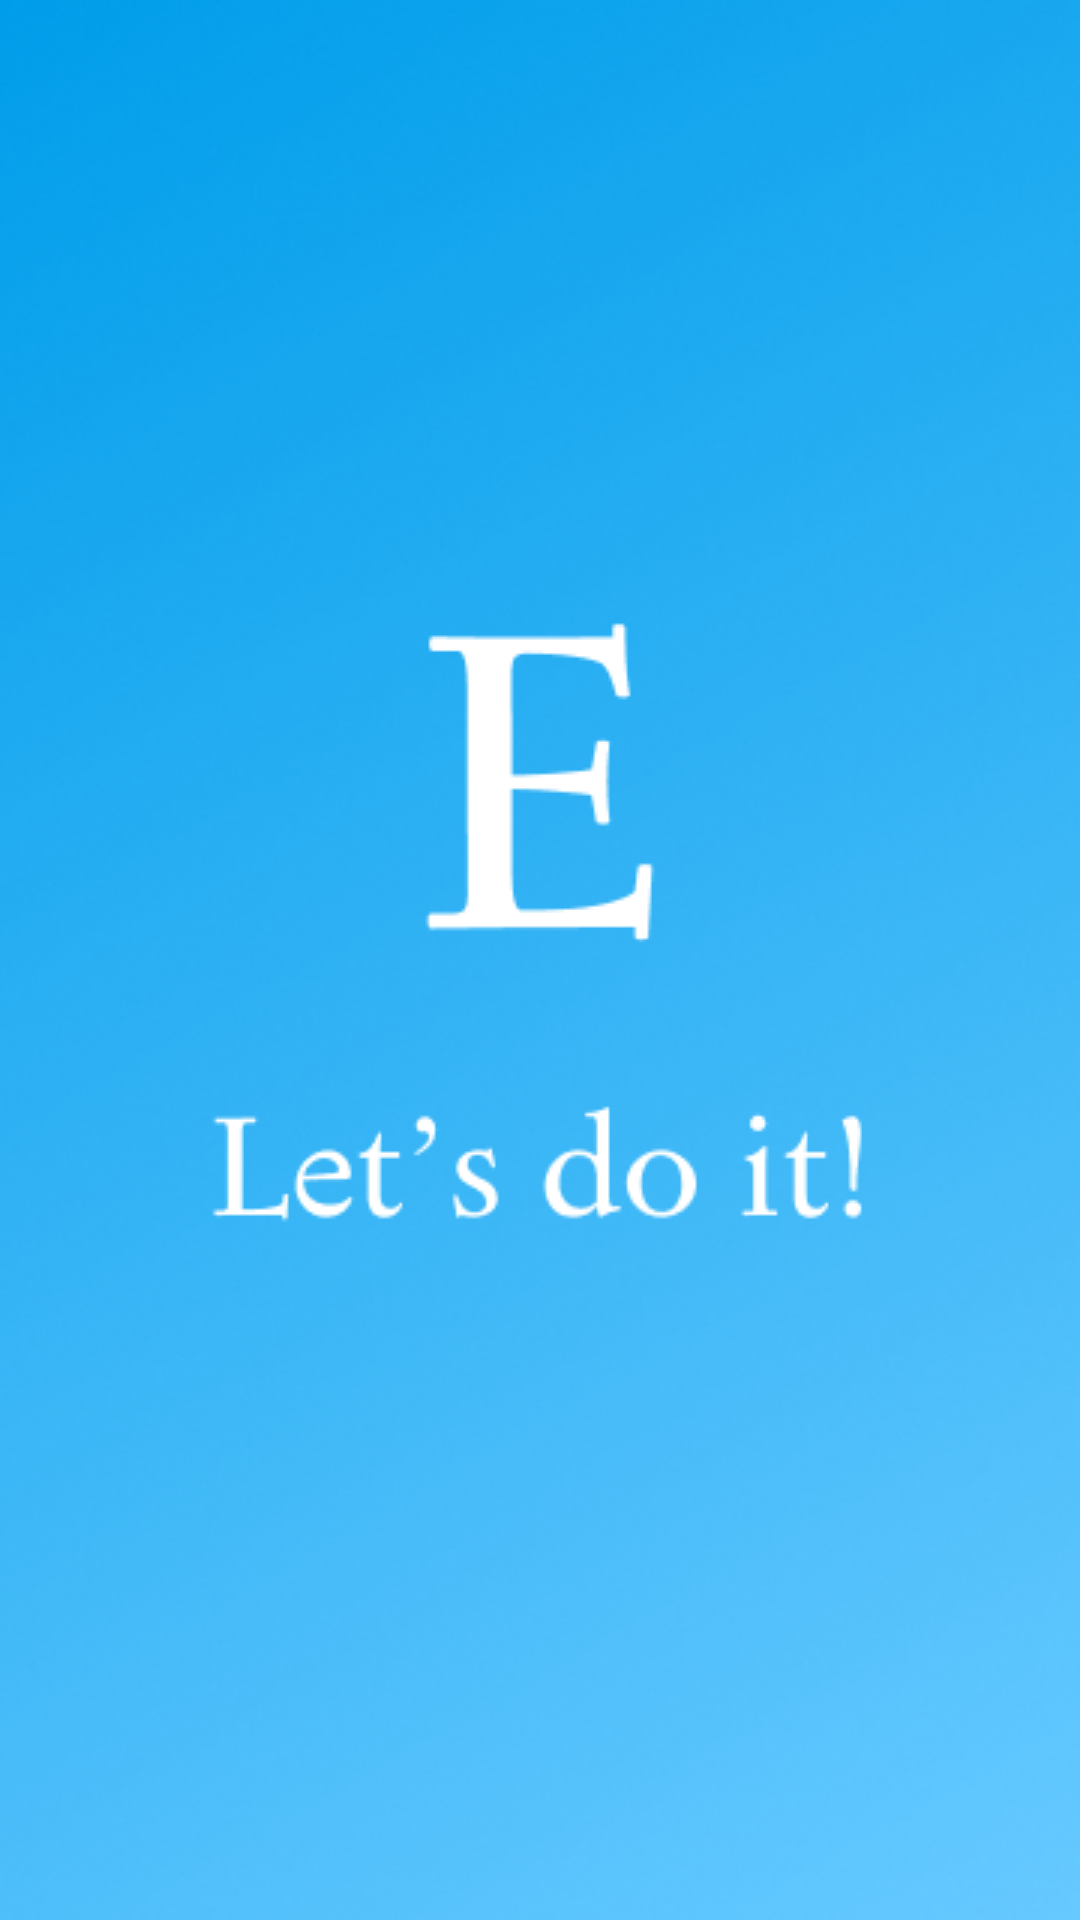

Reconstruct the res/layout file that produces this screen, plus the resources it refers to.
<!-- AndroidManifest.xml: application theme SplashScreen. -->
<!-- res/layout/fragment_words.xml -->
<?xml version="1.0" encoding="utf-8"?>
<LinearLayout xmlns:android="http://schemas.android.com/apk/res/android"
    xmlns:app="http://schemas.android.com/apk/res-auto"
    xmlns:tools="http://schemas.android.com/tools"
    android:layout_width="match_parent"
    android:layout_height="match_parent"
    android:gravity="center"
    android:orientation="vertical"
    android:padding="14dp"
    tools:context=".fragment.WordsFragment">


    <androidx.recyclerview.widget.RecyclerView
        android:id="@+id/recycler_words"
        android:layout_width="match_parent"
        android:layout_height="600dp"
        app:layoutManager="androidx.recyclerview.widget.LinearLayoutManager"
        tools:listitem="@layout/item_words" />

    <EditText
        android:id="@+id/fffff"
        android:layout_width="match_parent"
        android:layout_height="wrap_content"
        android:layout_gravity="bottom"
        android:hint="Rite here"
        android:padding="14dp"
        android:textStyle="bold" />

    <Button
        android:id="@+id/btn_add"
        android:layout_width="wrap_content"
        android:layout_height="wrap_content"
        android:background="@color/white"
        android:text="Add"
        android:textSize="20sp"
        android:textStyle="bold" />


</LinearLayout>
<!-- res/layout/item_words.xml (included above) -->
<?xml version="1.0" encoding="utf-8"?>
<LinearLayout xmlns:android="http://schemas.android.com/apk/res/android"
    android:layout_width="match_parent"
    android:layout_height="wrap_content"
    android:orientation="vertical"
    android:padding="14dp">

    <ImageView
        android:id="@+id/iv_words"
        android:layout_width="140dp"
        android:layout_height="150dp"
        android:layout_gravity="center"
        android:scaleType="centerCrop"

        />

</LinearLayout>
<!-- resources referenced by this layout -->
<resources>
  <style name="SplashScreen." parent="Theme.MaterialComponents.NoActionBar">
  
          <item name="android:windowBackground">@drawable/splash_screen</item>
      </style>
  <!-- drawable splash_screen (drawable) -->
  <?xml version="1.0" encoding="utf-8"?>
  <selector xmlns:android="http://schemas.android.com/apk/res/android">
  <item android:drawable="@drawable/splashscreen" />
  </selector>
  <!-- drawable splashscreen (drawable) -->
  <?xml version="1.0" encoding="utf-8"?>
  <layer-list xmlns:android="http://schemas.android.com/apk/res/android">
  
      <item>
          <bitmap android:src="@drawable/spleshenglish"/>
      </item>
  </layer-list>
  <!-- drawable spleshenglish: png bitmap (drawable, 205057 bytes) -->
  <!-- not gathered from this repository: default colours our renderer supplied (Android Studio template values) -->
  <color name="white">#FFFFFFFF</color>
</resources>
